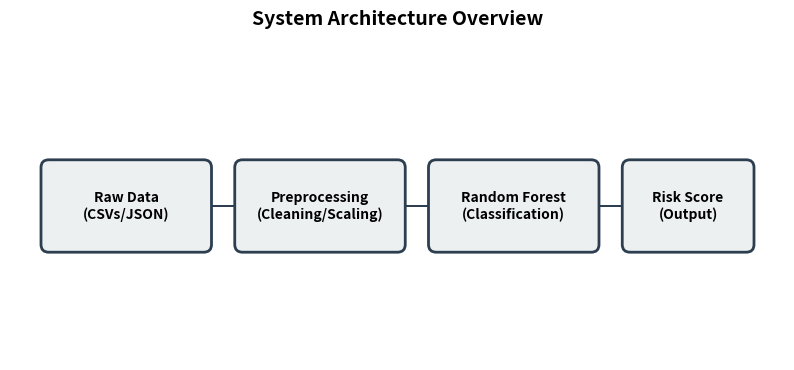

This figure's Python source:
import matplotlib.pyplot as plt
import matplotlib.patches as patches

fig, ax = plt.subplots(figsize=(10, 4))
ax.set_xlim(0, 10)
ax.set_ylim(0, 4)
ax.axis('off')

# Define boxes
boxes = [
    (0.5, 1.5, 2, 1, "Raw Data\n(CSVs/JSON)"),
    (3, 1.5, 2, 1, "Preprocessing\n(Cleaning/Scaling)"),
    (5.5, 1.5, 2, 1, "Random Forest\n(Classification)"),
    (8, 1.5, 1.5, 1, "Risk Score\n(Output)")
]

# Draw boxes and arrows
for i, (x, y, w, h, label) in enumerate(boxes):
    rect = patches.FancyBboxPatch((x, y), w, h, boxstyle="round,pad=0.1", 
                                  linewidth=2, edgecolor='#2c3e50', facecolor='#ecf0f1')
    ax.add_patch(rect)
    ax.text(x + w/2, y + h/2, label, ha='center', va='center', fontsize=10, fontweight='bold')
    
    # Add arrows
    if i < len(boxes) - 1:
        ax.arrow(x + w + 0.1, y + h/2, 0.3, 0, head_width=0.2, head_length=0.1, fc='#2c3e50', ec='#2c3e50')

plt.title("System Architecture Overview", fontsize=14, fontweight='bold', pad=20)
plt.savefig('architecture.png', dpi=300, bbox_inches='tight')
print("Diagram saved as architecture.png")
